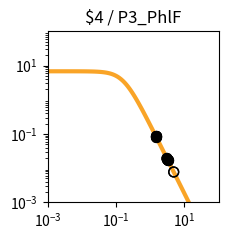

Reproduce this figure in Python. (Note: this script raises an exception after producing the figure.)
import matplotlib.pyplot as plt
import matplotlib.ticker as ticker
import numpy as np

fig, ax = plt.subplots(figsize=(2.5,2.5))

plt.xlim(1.000000e-03, 1.000000e+02)
plt.ylim(1.000000e-03, 1.000000e+02)

x = np.array([1.000000e-03,1.122018e-03,1.258925e-03,1.412538e-03,1.584893e-03,1.778279e-03,1.995262e-03,2.238721e-03,2.511886e-03,2.818383e-03,3.162278e-03,3.548134e-03,3.981072e-03,4.466836e-03,5.011872e-03,5.623413e-03,6.309573e-03,7.079458e-03,7.943282e-03,8.912509e-03,1.000000e-02,1.122018e-02,1.258925e-02,1.412538e-02,1.584893e-02,1.778279e-02,1.995262e-02,2.238721e-02,2.511886e-02,2.818383e-02,3.162278e-02,3.548134e-02,3.981072e-02,4.466836e-02,5.011872e-02,5.623413e-02,6.309573e-02,7.079458e-02,7.943282e-02,8.912509e-02,1.000000e-01,1.122018e-01,1.258925e-01,1.412538e-01,1.584893e-01,1.778279e-01,1.995262e-01,2.238721e-01,2.511886e-01,2.818383e-01,3.162278e-01,3.548134e-01,3.981072e-01,4.466836e-01,5.011872e-01,5.623413e-01,6.309573e-01,7.079458e-01,7.943282e-01,8.912509e-01,1.000000e+00,1.122018e+00,1.258925e+00,1.412538e+00,1.584893e+00,1.778279e+00,1.995262e+00,2.238721e+00,2.511886e+00,2.818383e+00,3.162278e+00,3.548134e+00,3.981072e+00,4.466836e+00,5.011872e+00,5.623413e+00,6.309573e+00,7.079458e+00,7.943282e+00,8.912509e+00,1.000000e+01,1.122018e+01,1.258925e+01,1.412538e+01,1.584893e+01,1.778279e+01,1.995262e+01,2.238721e+01,2.511886e+01,2.818383e+01,3.162278e+01,3.548134e+01,3.981072e+01,4.466836e+01,5.011872e+01,5.623413e+01,6.309573e+01,7.079458e+01,7.943282e+01,8.912509e+01,1.000000e+02,])
y = np.array([6.793769e+00,6.793708e+00,6.793632e+00,6.793537e+00,6.793416e+00,6.793264e+00,6.793072e+00,6.792831e+00,6.792526e+00,6.792143e+00,6.791659e+00,6.791050e+00,6.790283e+00,6.789315e+00,6.788097e+00,6.786561e+00,6.784627e+00,6.782191e+00,6.779123e+00,6.775260e+00,6.770398e+00,6.764279e+00,6.756583e+00,6.746908e+00,6.734754e+00,6.719497e+00,6.700365e+00,6.676407e+00,6.646453e+00,6.609081e+00,6.562573e+00,6.504879e+00,6.433593e+00,6.345940e+00,6.238810e+00,6.108831e+00,5.952525e+00,5.766560e+00,5.548098e+00,5.295258e+00,5.007628e+00,4.686765e+00,4.336552e+00,3.963289e+00,3.575410e+00,3.182809e+00,2.795870e+00,2.424391e+00,2.076633e+00,1.758681e+00,1.474197e+00,1.224541e+00,1.009143e+00,8.260148e-01,6.722568e-01,5.445086e-01,4.392943e-01,3.532611e-01,2.833258e-01,2.267482e-01,1.811542e-01,1.445265e-01,1.151755e-01,9.170305e-02,7.296195e-02,5.801777e-02,4.611348e-02,3.663846e-02,2.910190e-02,2.311031e-02,1.834895e-02,1.456644e-02,1.156234e-02,9.176956e-03,7.283160e-03,5.779843e-03,4.586616e-03,3.639594e-03,2.888025e-03,2.291602e-03,1.818316e-03,1.442758e-03,1.144755e-03,9.082964e-04,7.206752e-04,5.718065e-04,4.536873e-04,3.599670e-04,2.856060e-04,2.266059e-04,1.797936e-04,1.426516e-04,1.131823e-04,8.980074e-05,7.124938e-05,5.653040e-05,4.485210e-05,3.558634e-05,2.823474e-05,2.240187e-05,1.777397e-05,])
c = "#f9a427"

hi_x = np.array([1.436904e+00,1.432365e+00,1.487693e+00,1.436904e+00,1.432365e+00,1.487693e+00,3.208388e+00,3.203849e+00,3.259177e+00,])
hi_y = np.array([8.864459e-02,8.920264e-02,8.273942e-02,8.864459e-02,8.920264e-02,8.273942e-02,1.782412e-02,1.787478e-02,1.727163e-02,])
lo_x = np.array([3.090330e+00,3.090330e+00,4.861814e+00,3.208388e+00,4.861814e+00,3.203849e+00,3.259177e+00,])
lo_y = np.array([1.921524e-02,1.921524e-02,7.741513e-03,1.782412e-02,7.741513e-03,1.787478e-02,1.727163e-02,])

plt.loglog(x,y,lw=3,color=c)
plt.scatter(hi_x,hi_y,marker='o',s=50,color='black',zorder=10)
plt.scatter(lo_x,lo_y,marker='o',s=50,edgecolors='black',color='none',zorder=10)

plt.title("$4 / P3_PhlF")

ax.xaxis.set_major_locator(ticker.LogLocator(numticks=3))
ax.yaxis.set_major_locator(ticker.LogLocator(numticks=3))

ax.set_aspect('equal')
plt.tight_layout()

plt.savefig("/home/user/output/response_plot_$4_P3_PhlF.png", bbox_inches='tight')
